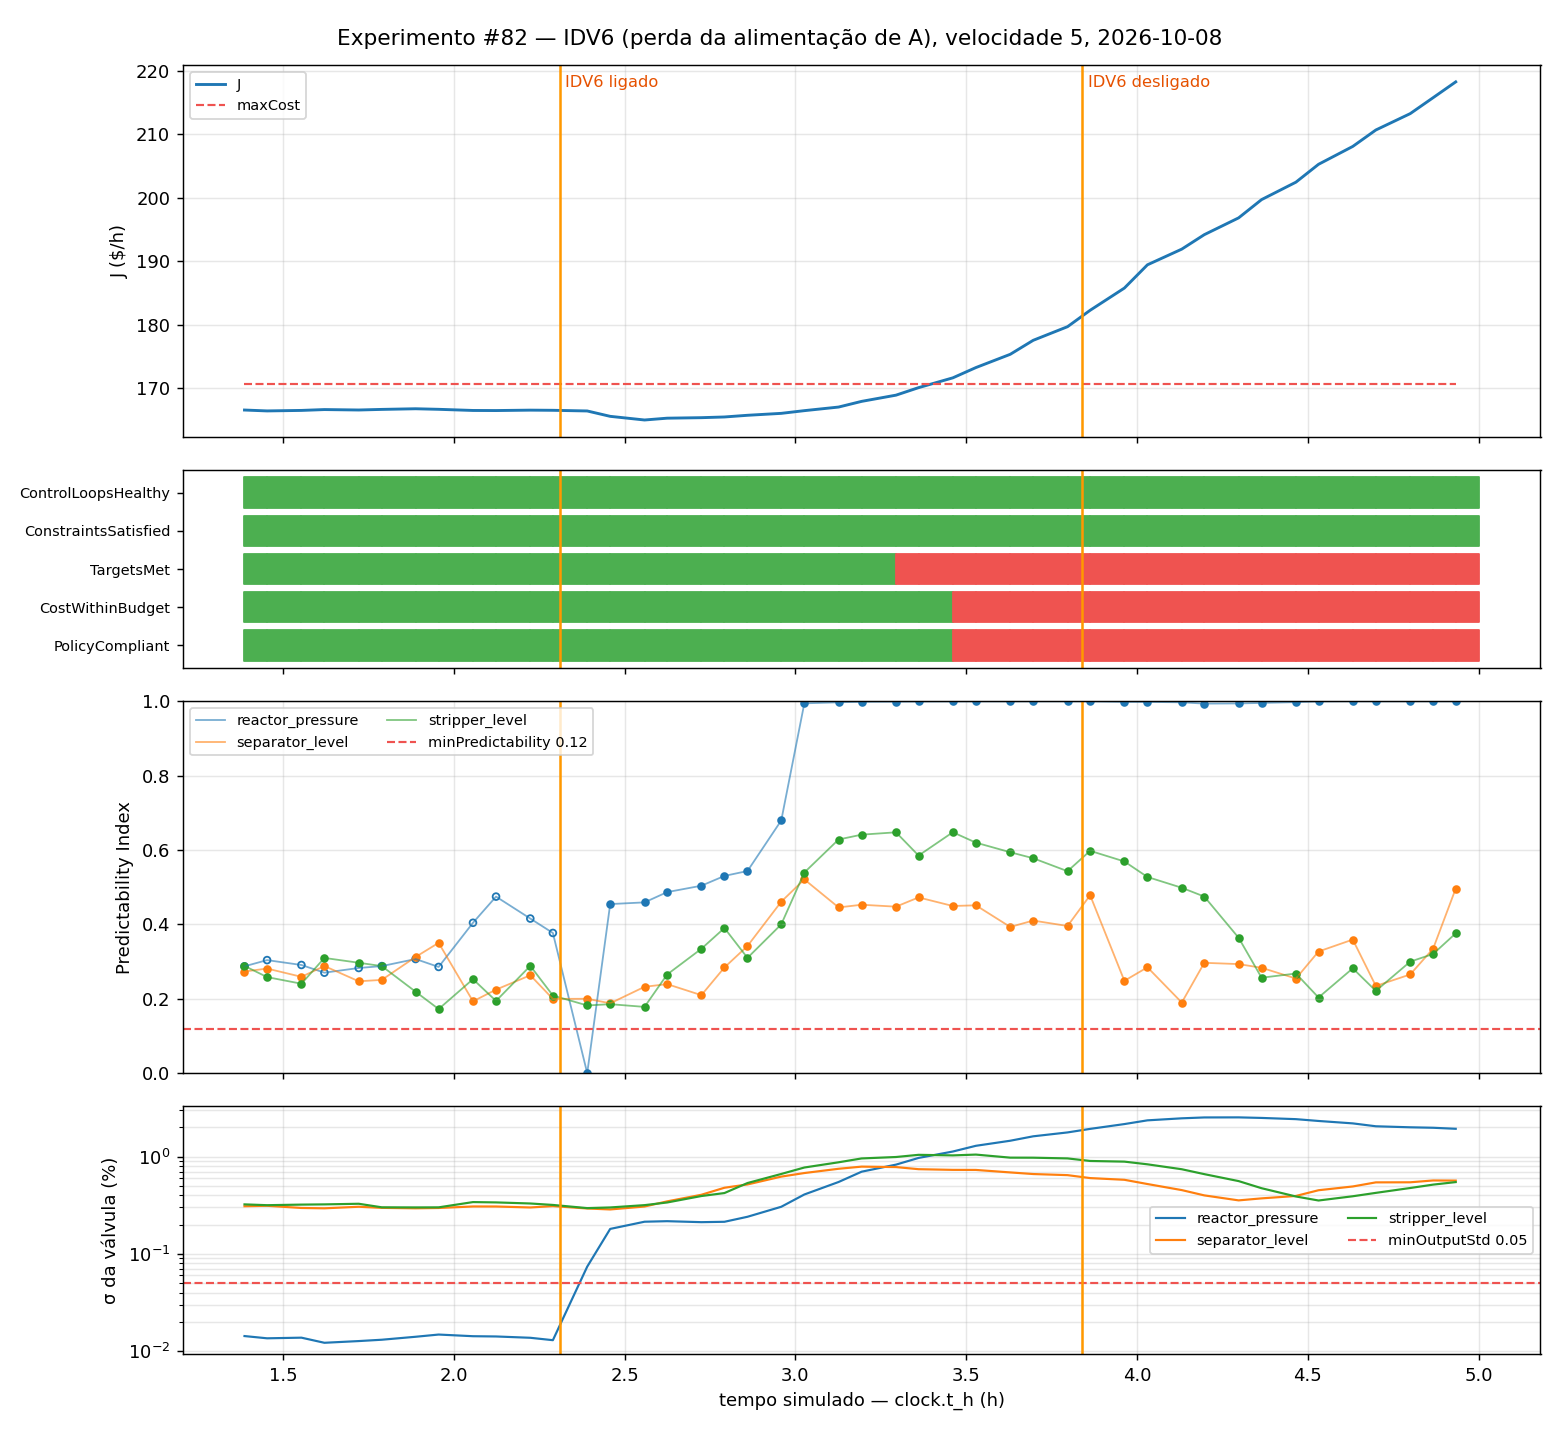

Values plotted in this chart, from the file beside it:
wall_time, sim_t_h, last_evaluation_time, phase, active_policy, cost, cost_unit, max_cost, consecutive_violations, consecutive_loop_violations, DataAvailable, CostWithinBudget, TargetsMet, ConstraintsSatisfied, PolicyCompliant, ControlLoopsHealthy, reactor_pressure.pi, reactor_pressure.offset, reactor_pressure.output_std, reactor_pressure.evaluated, reactor_pressure.healthy, reactor_pressure.reason, separator_level.pi, separator_level.offset
2026-10-08T18:55:09+00:00, 1.387, 2026-10-08T18:55:00Z, Compliant, tep-mode1, 166.5, $/h, 170.6, 0, 0, True, True, True, True, True, True, 0.2872, 9.512, 0.01425, False, True, OutputBelowGate, 0.2732, 0.09361
2026-10-08T18:55:21+00:00, 1.42, 2026-10-08T18:55:00Z, Compliant, tep-mode1, 166.5, $/h, 170.6, 0, 0, True, True, True, True, True, True, 0.2872, 9.512, 0.01425, False, True, OutputBelowGate, 0.2732, 0.09361
2026-10-08T18:55:33+00:00, 1.453, 2026-10-08T18:55:31Z, Compliant, tep-mode1, 166.4, $/h, 170.6, 0, 0, True, True, True, True, True, True, 0.3039, 9.475, 0.01351, False, True, OutputBelowGate, 0.2812, 0.07991
2026-10-08T18:55:45+00:00, 1.488, 2026-10-08T18:55:31Z, Compliant, tep-mode1, 166.4, $/h, 170.6, 0, 0, True, True, True, True, True, True, 0.3039, 9.475, 0.01351, False, True, OutputBelowGate, 0.2812, 0.07991
2026-10-08T18:55:57+00:00, 1.521, 2026-10-08T18:55:31Z, Compliant, tep-mode1, 166.4, $/h, 170.6, 0, 0, True, True, True, True, True, True, 0.3039, 9.475, 0.01351, False, True, OutputBelowGate, 0.2812, 0.07991
2026-10-08T18:56:10+00:00, 1.554, 2026-10-08T18:56:01Z, Compliant, tep-mode1, 166.5, $/h, 170.6, 0, 0, True, True, True, True, True, True, 0.2907, 9.473, 0.01372, False, True, OutputBelowGate, 0.259, 0.01702
2026-10-08T18:56:22+00:00, 1.588, 2026-10-08T18:56:01Z, Compliant, tep-mode1, 166.5, $/h, 170.6, 0, 0, True, True, True, True, True, True, 0.2907, 9.473, 0.01372, False, True, OutputBelowGate, 0.259, 0.01702
2026-10-08T18:56:34+00:00, 1.621, 2026-10-08T18:56:31Z, Compliant, tep-mode1, 166.6, $/h, 170.6, 0, 0, True, True, True, True, True, True, 0.2701, 9.434, 0.01215, False, True, OutputBelowGate, 0.288, 0.04739
2026-10-08T18:56:46+00:00, 1.654, 2026-10-08T18:56:31Z, Compliant, tep-mode1, 166.6, $/h, 170.6, 0, 0, True, True, True, True, True, True, 0.2701, 9.434, 0.01215, False, True, OutputBelowGate, 0.288, 0.04739
2026-10-08T18:56:58+00:00, 1.689, 2026-10-08T18:56:31Z, Compliant, tep-mode1, 166.6, $/h, 170.6, 0, 0, True, True, True, True, True, True, 0.2701, 9.434, 0.01215, False, True, OutputBelowGate, 0.288, 0.04739
2026-10-08T18:57:10+00:00, 1.722, 2026-10-08T18:57:01Z, Compliant, tep-mode1, 166.5, $/h, 170.6, 0, 0, True, True, True, True, True, True, 0.2827, 9.398, 0.01266, False, True, OutputBelowGate, 0.2469, 0.05783
2026-10-08T18:57:23+00:00, 1.755, 2026-10-08T18:57:01Z, Compliant, tep-mode1, 166.5, $/h, 170.6, 0, 0, True, True, True, True, True, True, 0.2827, 9.398, 0.01266, False, True, OutputBelowGate, 0.2469, 0.05783
2026-10-08T18:57:35+00:00, 1.789, 2026-10-08T18:57:31Z, Compliant, tep-mode1, 166.6, $/h, 170.6, 0, 0, True, True, True, True, True, True, 0.2878, 9.344, 0.01306, False, True, OutputBelowGate, 0.2507, 0.06997
2026-10-08T18:57:47+00:00, 1.822, 2026-10-08T18:57:31Z, Compliant, tep-mode1, 166.6, $/h, 170.6, 0, 0, True, True, True, True, True, True, 0.2878, 9.344, 0.01306, False, True, OutputBelowGate, 0.2507, 0.06997
2026-10-08T18:57:59+00:00, 1.855, 2026-10-08T18:57:31Z, Compliant, tep-mode1, 166.6, $/h, 170.6, 0, 0, True, True, True, True, True, True, 0.2878, 9.344, 0.01306, False, True, OutputBelowGate, 0.2507, 0.06997
2026-10-08T18:58:11+00:00, 1.888, 2026-10-08T18:58:01Z, Compliant, tep-mode1, 166.7, $/h, 170.6, 0, 0, True, True, True, True, True, True, 0.3068, 9.323, 0.01401, False, True, OutputBelowGate, 0.3123, 0.09332
2026-10-08T18:58:23+00:00, 1.923, 2026-10-08T18:58:01Z, Compliant, tep-mode1, 166.7, $/h, 170.6, 0, 0, True, True, True, True, True, True, 0.3068, 9.323, 0.01401, False, True, OutputBelowGate, 0.3123, 0.09332
2026-10-08T18:58:35+00:00, 1.956, 2026-10-08T18:58:32Z, Compliant, tep-mode1, 166.7, $/h, 170.6, 0, 0, True, True, True, True, True, True, 0.2855, 9.29, 0.01477, False, True, OutputBelowGate, 0.3503, 0.0834
2026-10-08T18:58:48+00:00, 1.99, 2026-10-08T18:58:32Z, Compliant, tep-mode1, 166.7, $/h, 170.6, 0, 0, True, True, True, True, True, True, 0.2855, 9.29, 0.01477, False, True, OutputBelowGate, 0.3503, 0.0834
2026-10-08T18:59:00+00:00, 2.023, 2026-10-08T18:58:32Z, Compliant, tep-mode1, 166.7, $/h, 170.6, 0, 0, True, True, True, True, True, True, 0.2855, 9.29, 0.01477, False, True, OutputBelowGate, 0.3503, 0.0834
2026-10-08T18:59:12+00:00, 2.056, 2026-10-08T18:59:02Z, Compliant, tep-mode1, 166.5, $/h, 170.6, 0, 0, True, True, True, True, True, True, 0.4042, 9.266, 0.0142, False, True, OutputBelowGate, 0.1931, 0.1374
2026-10-08T18:59:24+00:00, 2.089, 2026-10-08T18:59:02Z, Compliant, tep-mode1, 166.5, $/h, 170.6, 0, 0, True, True, True, True, True, True, 0.4042, 9.266, 0.0142, False, True, OutputBelowGate, 0.1931, 0.1374
2026-10-08T18:59:36+00:00, 2.124, 2026-10-08T18:59:32Z, Compliant, tep-mode1, 166.5, $/h, 170.6, 0, 0, True, True, True, True, True, True, 0.4746, 9.234, 0.01412, False, True, OutputBelowGate, 0.2245, 0.1088
2026-10-08T18:59:48+00:00, 2.156, 2026-10-08T18:59:32Z, Compliant, tep-mode1, 166.5, $/h, 170.6, 0, 0, True, True, True, True, True, True, 0.4746, 9.234, 0.01412, False, True, OutputBelowGate, 0.2245, 0.1088
2026-10-08T19:00:01+00:00, 2.19, 2026-10-08T18:59:32Z, Compliant, tep-mode1, 166.5, $/h, 170.6, 0, 0, True, True, True, True, True, True, 0.4746, 9.234, 0.01412, False, True, OutputBelowGate, 0.2245, 0.1088
2026-10-08T19:00:13+00:00, 2.224, 2026-10-08T19:00:02Z, Compliant, tep-mode1, 166.5, $/h, 170.6, 0, 0, True, True, True, True, True, True, 0.4156, 9.192, 0.01368, False, True, OutputBelowGate, 0.2632, 0.1301
2026-10-08T19:00:25+00:00, 2.257, 2026-10-08T19:00:02Z, Compliant, tep-mode1, 166.5, $/h, 170.6, 0, 0, True, True, True, True, True, True, 0.4156, 9.192, 0.01368, False, True, OutputBelowGate, 0.2632, 0.1301
2026-10-08T19:00:37+00:00, 2.29, 2026-10-08T19:00:32Z, Compliant, tep-mode1, 166.5, $/h, 170.6, 0, 0, True, True, True, True, True, True, 0.3769, 9.149, 0.01292, False, True, OutputBelowGate, 0.1996, 0.1517
2026-10-08T19:00:49+00:00, 2.323, 2026-10-08T19:00:32Z, Compliant, tep-mode1, 166.5, $/h, 170.6, 0, 0, True, True, True, True, True, True, 0.3769, 9.149, 0.01292, False, True, OutputBelowGate, 0.1996, 0.1517
2026-10-08T19:01:01+00:00, 2.358, 2026-10-08T19:00:32Z, Compliant, tep-mode1, 166.5, $/h, 170.6, 0, 0, True, True, True, True, True, True, 0.3769, 9.149, 0.01292, False, True, OutputBelowGate, 0.1996, 0.1517
2026-10-08T19:01:14+00:00, 2.391, 2026-10-08T19:01:02Z, Compliant, tep-mode1, 166.4, $/h, 170.6, 0, 1, True, True, True, True, True, True, 0, 9.304, 0.07387, True, False, BelowThreshold, 0.1999, 0.08701
2026-10-08T19:01:26+00:00, 2.425, 2026-10-08T19:01:02Z, Compliant, tep-mode1, 166.4, $/h, 170.6, 0, 1, True, True, True, True, True, True, 0, 9.304, 0.07387, True, False, BelowThreshold, 0.1999, 0.08701
2026-10-08T19:01:38+00:00, 2.458, 2026-10-08T19:01:32Z, Compliant, tep-mode1, 165.5, $/h, 170.6, 0, 0, True, True, True, True, True, True, 0.4545, 9.858, 0.1805, True, True, , 0.1877, 0.08306
2026-10-08T19:01:50+00:00, 2.491, 2026-10-08T19:01:32Z, Compliant, tep-mode1, 165.5, $/h, 170.6, 0, 0, True, True, True, True, True, True, 0.4545, 9.858, 0.1805, True, True, , 0.1877, 0.08306
2026-10-08T19:02:02+00:00, 2.524, 2026-10-08T19:01:32Z, Compliant, tep-mode1, 165.5, $/h, 170.6, 0, 0, True, True, True, True, True, True, 0.4545, 9.858, 0.1805, True, True, , 0.1877, 0.08306
2026-10-08T19:02:14+00:00, 2.558, 2026-10-08T19:02:03Z, Compliant, tep-mode1, 165, $/h, 170.6, 0, 0, True, True, True, True, True, True, 0.4591, 10.33, 0.2141, True, True, , 0.2321, 0.1274
2026-10-08T19:02:26+00:00, 2.591, 2026-10-08T19:02:03Z, Compliant, tep-mode1, 165, $/h, 170.6, 0, 0, True, True, True, True, True, True, 0.4591, 10.33, 0.2141, True, True, , 0.2321, 0.1274
2026-10-08T19:02:39+00:00, 2.624, 2026-10-08T19:02:33Z, Compliant, tep-mode1, 165.3, $/h, 170.6, 0, 0, True, True, True, True, True, True, 0.4867, 10.57, 0.2169, True, True, , 0.2393, 0.1916
2026-10-08T19:02:51+00:00, 2.659, 2026-10-08T19:02:33Z, Compliant, tep-mode1, 165.3, $/h, 170.6, 0, 0, True, True, True, True, True, True, 0.4867, 10.57, 0.2169, True, True, , 0.2393, 0.1916
2026-10-08T19:03:03+00:00, 2.692, 2026-10-08T19:02:33Z, Compliant, tep-mode1, 165.3, $/h, 170.6, 0, 0, True, True, True, True, True, True, 0.4867, 10.57, 0.2169, True, True, , 0.2393, 0.1916
2026-10-08T19:03:15+00:00, 2.725, 2026-10-08T19:03:03Z, Compliant, tep-mode1, 165.3, $/h, 170.6, 0, 0, True, True, True, True, True, True, 0.5039, 10.72, 0.2119, True, True, , 0.2097, 0.2335
2026-10-08T19:03:27+00:00, 2.759, 2026-10-08T19:03:03Z, Compliant, tep-mode1, 165.3, $/h, 170.6, 0, 0, True, True, True, True, True, True, 0.5039, 10.72, 0.2119, True, True, , 0.2097, 0.2335
2026-10-08T19:03:39+00:00, 2.792, 2026-10-08T19:03:33Z, Compliant, tep-mode1, 165.4, $/h, 170.6, 0, 0, True, True, True, True, True, True, 0.5302, 10.67, 0.2138, True, True, , 0.2841, 0.3633
2026-10-08T19:03:52+00:00, 2.825, 2026-10-08T19:03:33Z, Compliant, tep-mode1, 165.4, $/h, 170.6, 0, 0, True, True, True, True, True, True, 0.5302, 10.67, 0.2138, True, True, , 0.2841, 0.3633
2026-10-08T19:04:04+00:00, 2.86, 2026-10-08T19:04:03Z, Compliant, tep-mode1, 165.7, $/h, 170.6, 0, 0, True, True, True, True, True, True, 0.5434, 10.44, 0.2408, True, True, , 0.3418, 0.5784
2026-10-08T19:04:16+00:00, 2.893, 2026-10-08T19:04:03Z, Compliant, tep-mode1, 165.7, $/h, 170.6, 0, 0, True, True, True, True, True, True, 0.5434, 10.44, 0.2408, True, True, , 0.3418, 0.5784
2026-10-08T19:04:28+00:00, 2.926, 2026-10-08T19:04:03Z, Compliant, tep-mode1, 165.7, $/h, 170.6, 0, 0, True, True, True, True, True, True, 0.5434, 10.44, 0.2408, True, True, , 0.3418, 0.5784
2026-10-08T19:04:40+00:00, 2.959, 2026-10-08T19:04:33Z, Compliant, tep-mode1, 166, $/h, 170.6, 0, 0, True, True, True, True, True, True, 0.6794, 9.956, 0.3052, True, True, , 0.461, 0.7695
2026-10-08T19:04:52+00:00, 2.993, 2026-10-08T19:04:33Z, Compliant, tep-mode1, 166, $/h, 170.6, 0, 0, True, True, True, True, True, True, 0.6794, 9.956, 0.3052, True, True, , 0.461, 0.7695
2026-10-08T19:05:05+00:00, 3.026, 2026-10-08T19:05:04Z, Compliant, tep-mode1, 166.4, $/h, 170.6, 0, 0, True, True, True, True, True, True, 0.9942, 9.138, 0.4082, True, True, , 0.5208, 0.954
2026-10-08T19:05:17+00:00, 3.061, 2026-10-08T19:05:04Z, Compliant, tep-mode1, 166.4, $/h, 170.6, 0, 0, True, True, True, True, True, True, 0.9942, 9.138, 0.4082, True, True, , 0.5208, 0.954
2026-10-08T19:05:29+00:00, 3.094, 2026-10-08T19:05:04Z, Compliant, tep-mode1, 166.4, $/h, 170.6, 0, 0, True, True, True, True, True, True, 0.9942, 9.138, 0.4082, True, True, , 0.5208, 0.954
2026-10-08T19:05:41+00:00, 3.126, 2026-10-08T19:05:34Z, Compliant, tep-mode1, 167, $/h, 170.6, 0, 0, True, True, True, True, True, True, 0.9971, 7.969, 0.5489, True, True, , 0.4455, 1.063
2026-10-08T19:05:53+00:00, 3.159, 2026-10-08T19:05:34Z, Compliant, tep-mode1, 167, $/h, 170.6, 0, 0, True, True, True, True, True, True, 0.9971, 7.969, 0.5489, True, True, , 0.4455, 1.063
2026-10-08T19:06:05+00:00, 3.194, 2026-10-08T19:06:04Z, Compliant, tep-mode1, 167.9, $/h, 170.6, 0, 0, True, True, True, True, True, True, 0.9985, 6.127, 0.7008, True, True, , 0.4527, 1.288
2026-10-08T19:06:17+00:00, 3.227, 2026-10-08T19:06:04Z, Compliant, tep-mode1, 167.9, $/h, 170.6, 0, 0, True, True, True, True, True, True, 0.9985, 6.127, 0.7008, True, True, , 0.4527, 1.288
2026-10-08T19:06:30+00:00, 3.26, 2026-10-08T19:06:04Z, Compliant, tep-mode1, 167.9, $/h, 170.6, 0, 0, True, True, True, True, True, True, 0.9985, 6.127, 0.7008, True, True, , 0.4527, 1.288
2026-10-08T19:06:42+00:00, 3.294, 2026-10-08T19:06:34Z, Compliant, tep-mode1, 168.9, $/h, 170.6, 1, 0, True, True, False, True, True, True, 0.9988, 3.41, 0.8284, True, True, , 0.4476, 1.52
2026-10-08T19:06:54+00:00, 3.328, 2026-10-08T19:06:34Z, Compliant, tep-mode1, 168.9, $/h, 170.6, 1, 0, True, True, False, True, True, True, 0.9988, 3.41, 0.8284, True, True, , 0.4476, 1.52
2026-10-08T19:07:06+00:00, 3.361, 2026-10-08T19:07:04Z, Compliant, tep-mode1, 170.1, $/h, 170.6, 2, 0, True, True, False, True, True, True, 0.9992, 0.2124, 0.9708, True, True, , 0.4724, 1.854
... 49 more rows
